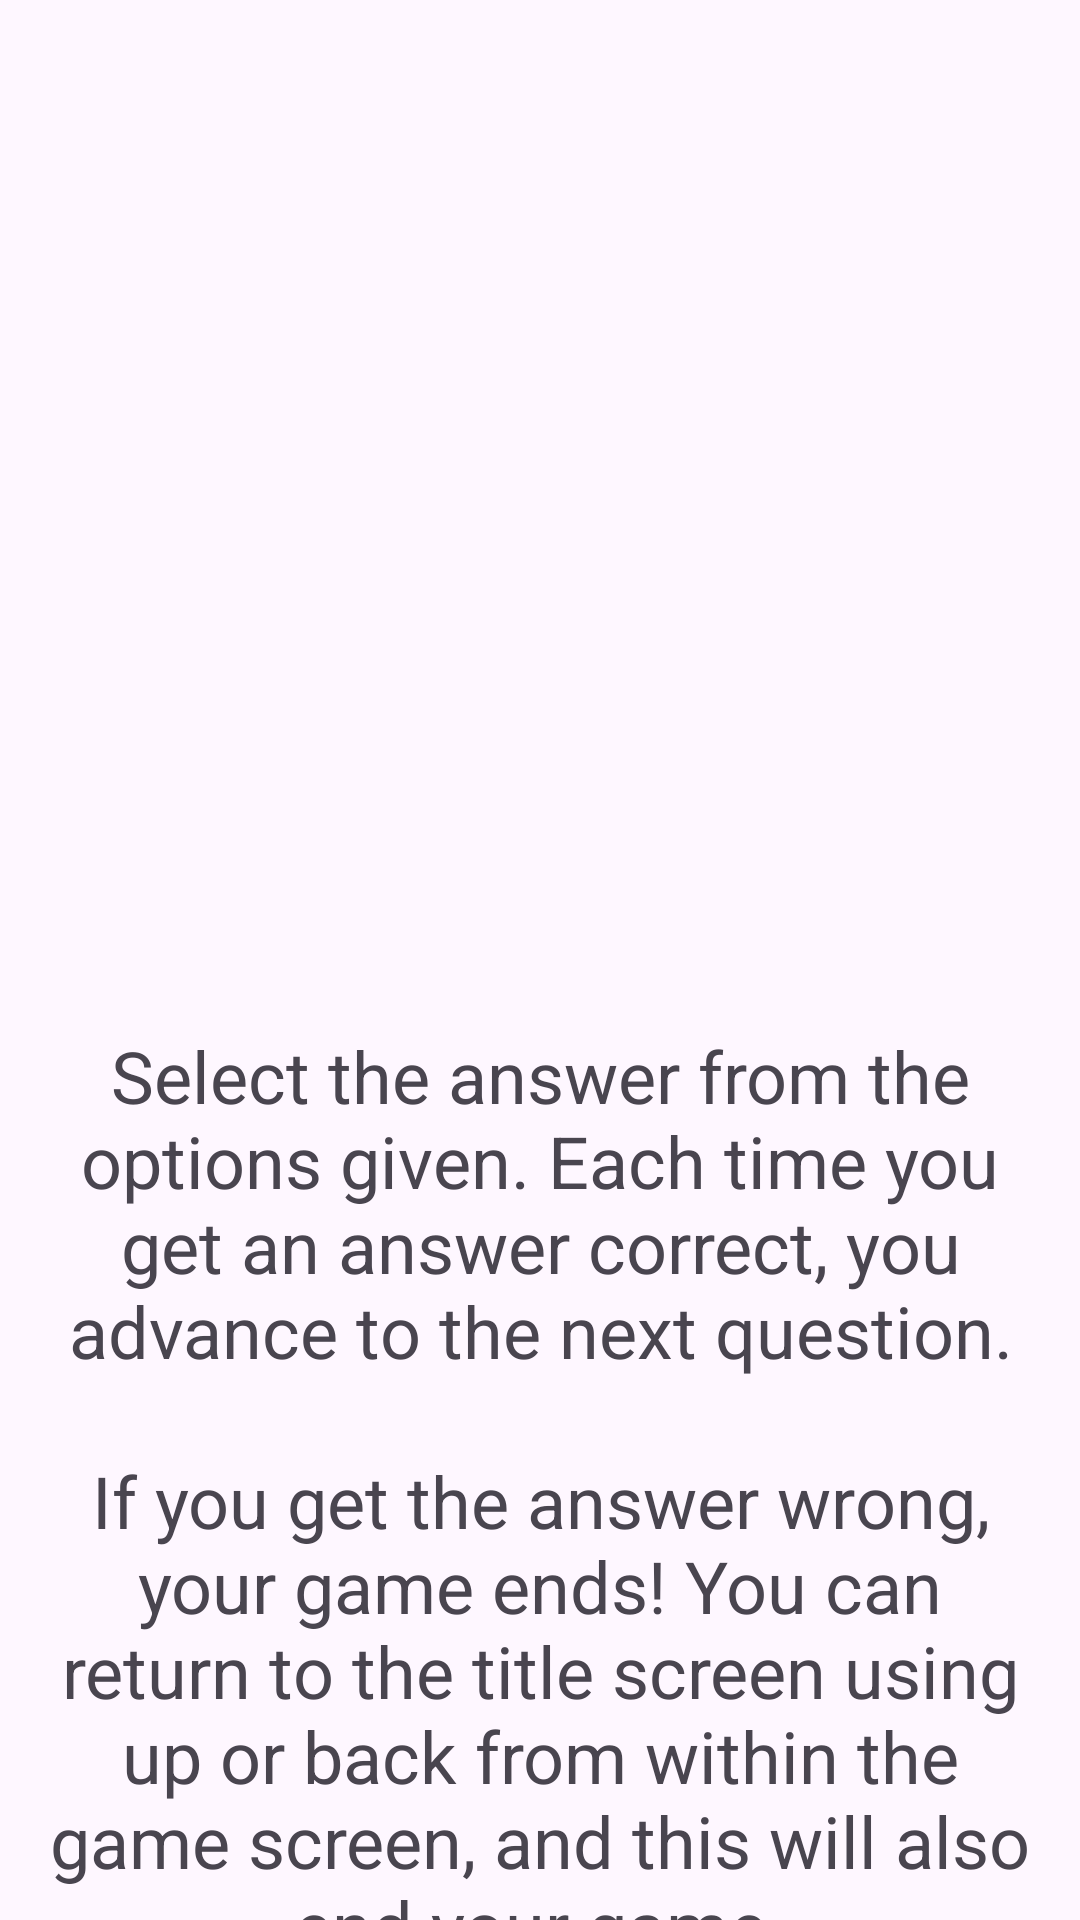

Here is an Android app screen rendered from its layout file. Give the layout XML and the strings, colors and styles it references.
<!-- AndroidManifest.xml: application theme Theme.TriviaApplication -->
<!-- res/layout/fragment_rules.xml -->
<?xml version="1.0" encoding="utf-8"?>
<androidx.constraintlayout.widget.ConstraintLayout xmlns:android="http://schemas.android.com/apk/res/android"
    xmlns:app="http://schemas.android.com/apk/res-auto"
    xmlns:tools="http://schemas.android.com/tools"
    android:layout_width="match_parent"
    android:layout_height="match_parent"
    tools:context=".ui.rules.RulesFragment">
    <ImageView
        android:id="@+id/about_img"
        android:layout_width="match_parent"
        android:layout_height="300dp"
        android:layout_marginTop="36dp"
        android:src="@drawable/main_img"
        app:layout_constraintBottom_toTopOf="@id/about_app_txt"
        app:layout_constraintTop_toTopOf="parent"
        app:layout_constraintVertical_chainStyle="spread" />

    <TextView
        android:id="@+id/about_app_txt"
        android:layout_width="match_parent"
        android:layout_height="wrap_content"
        android:layout_marginTop="24dp"
        android:paddingStart="16dp"
        android:paddingEnd="16dp"
        android:text="@string/rules_text"
        android:textAlignment="center"
        android:textSize="24sp"
        app:layout_constraintBottom_toBottomOf="parent"
        app:layout_constraintTop_toBottomOf="@+id/about_img" />

</androidx.constraintlayout.widget.ConstraintLayout>
<!-- resources referenced by this layout -->
<resources>
  <string name="rules_text">Select the answer from the options given. Each time you get an answer correct, you advance to the next question.\n\nIf you get the answer wrong, your game ends! You can return to the title screen using up or back from within the game screen, and this will also end your game.</string>
  <style name="Theme.TriviaApplication" parent="Base.Theme.TriviaApplication" />
  <style name="Base.Theme.TriviaApplication" parent="Theme.Material3.Light.NoActionBar">
          
          
      </style>
</resources>
